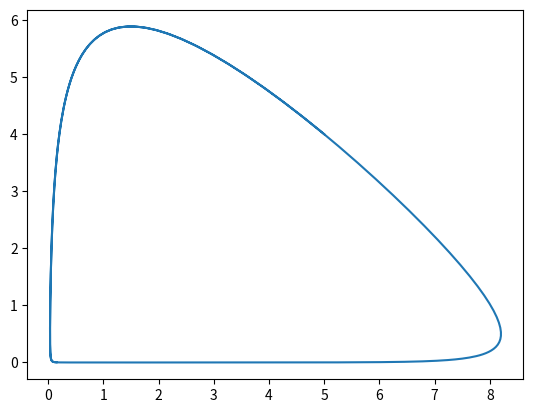

Reproduce this figure in Python.
import numpy as np 
from scipy.integrate import odeint
import matplotlib.pyplot as plt
t = np.arange(0, 10, 0.01)
def dif(z, t):
    x, y= z
    dxdt=(a-c*y)*x
    dydt=(-b+delta*x)*y
    return dxdt, dydt
a=1
c=2
b=3
delta=2
x0=5
y0=4
z0 = x0, y0
solve = odeint(dif, z0, t)
plt.plot(solve[:,0], solve[:,1])

plt.show()